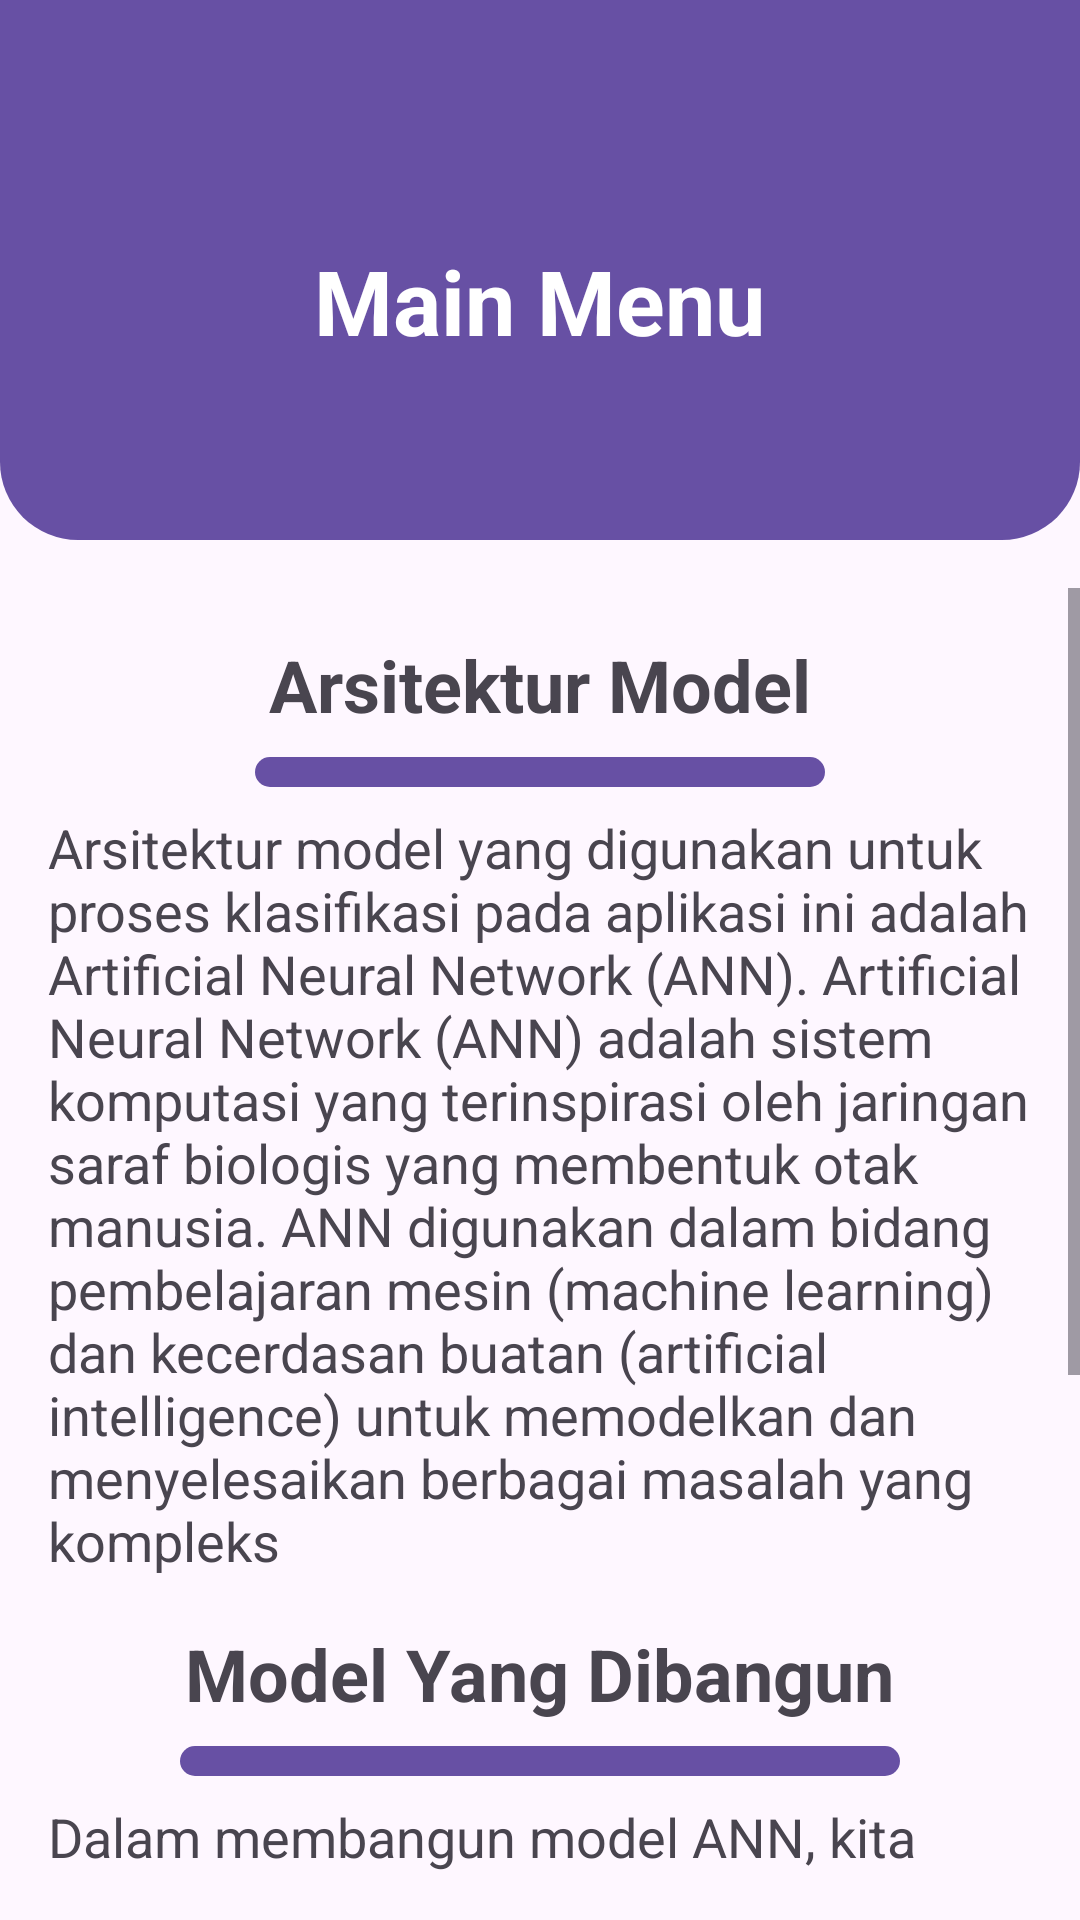

Reconstruct the res/layout file that produces this screen, plus the resources it refers to.
<!-- AndroidManifest.xml: application theme Theme.IrisML -->
<!-- res/layout/activity_model.xml -->
<?xml version="1.0" encoding="utf-8"?>
<RelativeLayout xmlns:android="http://schemas.android.com/apk/res/android"
    xmlns:app="http://schemas.android.com/apk/res-auto"
    xmlns:tools="http://schemas.android.com/tools"
    android:layout_width="match_parent"
    android:layout_height="match_parent"
    tools:context=".Model">


    <ImageView
        android:id="@+id/dor3"
        android:layout_width="match_parent"
        android:layout_height="180sp"
        android:layout_alignParentTop="true"
        android:src="@drawable/rounded"/>
    <TextView
        android:layout_width="wrap_content"
        android:layout_height="wrap_content"
        android:layout_centerHorizontal="true"
        android:layout_marginTop="80sp"
        android:text="Main Menu"
        android:textColor="@color/white"
        android:textSize="30sp"
        android:textStyle="bold"/>

    <ScrollView
        android:layout_width="match_parent"
        android:layout_height="wrap_content"
        android:layout_below="@id/dor3"
        android:layout_marginTop="16dp"
        android:layout_marginBottom="16dp">
        <RelativeLayout
            android:layout_width="match_parent"
            android:layout_height="match_parent">
    <TextView
        android:id="@+id/model"
        android:layout_width="wrap_content"
        android:layout_height="wrap_content"
        android:layout_marginTop="16dp"
        android:layout_centerHorizontal="true"
        android:text="Arsitektur Model"
        android:textSize="24dp"
        android:textStyle="bold"/>
    <ImageView
        android:id="@+id/line1"
        android:layout_width="190sp"
        android:layout_height="10sp"
        android:src="@drawable/line"
        android:layout_below="@id/model"
        android:layout_centerHorizontal="true"
        android:layout_marginTop="8dp"/>
    <TextView
        android:id="@+id/sumbertext"
        android:layout_width="wrap_content"
        android:layout_height="wrap_content"
        android:layout_marginStart="16sp"
        android:layout_marginEnd="16sp"
        android:layout_below="@id/line1"
        android:layout_marginTop="8dp"
        android:layout_centerHorizontal="true"
        android:text="Arsitektur model yang digunakan untuk proses klasifikasi pada aplikasi ini adalah Artificial Neural Network (ANN). Artificial Neural Network (ANN) adalah sistem komputasi yang terinspirasi oleh jaringan saraf biologis yang membentuk otak manusia. ANN digunakan dalam bidang pembelajaran mesin (machine learning) dan kecerdasan buatan (artificial intelligence) untuk memodelkan dan menyelesaikan berbagai masalah yang kompleks"
        android:textSize="18dp"/>

            <TextView
                android:id="@+id/model2"
                android:layout_width="wrap_content"
                android:layout_height="wrap_content"
                android:layout_below="@+id/sumbertext"
                android:layout_marginTop="16dp"
                android:layout_centerHorizontal="true"
                android:text="Model Yang Dibangun"
                android:textSize="24dp"
                android:textStyle="bold"/>
            <ImageView
                android:id="@+id/line2"
                android:layout_width="240sp"
                android:layout_height="10sp"
                android:src="@drawable/line"
                android:layout_below="@id/model2"
                android:layout_centerHorizontal="true"
                android:layout_marginTop="8dp"/>
            <TextView
                android:id="@+id/sumbertext2"
                android:layout_width="wrap_content"
                android:layout_height="wrap_content"
                android:layout_marginStart="16sp"
                android:layout_marginEnd="16sp"
                android:layout_below="@id/line2"
                android:layout_marginTop="8dp"
                android:layout_centerHorizontal="true"
                android:text="Dalam membangun model ANN, kita menggunakan lapisan dense di mana setiap neuron terhubung dengan semua neuron di lapisan sebelumnya dan di lapisan berikutnya."
                android:textSize="18dp"/>
            <TextView
                android:id="@+id/textView_ordered_list"
                android:layout_width="wrap_content"
                android:layout_height="wrap_content"
                android:layout_below="@id/sumbertext2"
                android:layout_centerHorizontal="true"
                android:layout_marginStart="16sp"
                android:layout_marginEnd="16sp"
                android:textSize="18dp"
                />

            <TextView
                android:id="@+id/model3"
                android:layout_width="wrap_content"
                android:layout_height="wrap_content"
                android:layout_below="@+id/textView_ordered_list"
                android:layout_marginTop="16dp"
                android:layout_centerHorizontal="true"
                android:text="Akurasi Model"
                android:textSize="24dp"
                android:textStyle="bold"/>
            <ImageView
                android:id="@+id/line3"
                android:layout_width="160sp"
                android:layout_height="10sp"
                android:src="@drawable/line"
                android:layout_below="@id/model3"
                android:layout_centerHorizontal="true"
                android:layout_marginTop="8dp"/>
            <TextView
                android:id="@+id/sumbertext3"
                android:layout_width="wrap_content"
                android:layout_height="wrap_content"
                android:layout_marginStart="16sp"
                android:layout_marginEnd="16sp"
                android:layout_below="@id/line3"
                android:layout_marginTop="8dp"
                android:layout_centerHorizontal="true"
                android:text="Model yang berhasil dibangun telah dijalankan sebanyak 10 epoch dan memiliki nilai akurasi sebanyak 0.8526 dengan nilai loss sebanyak 0.3925"
                android:textSize="18dp"/>
        </RelativeLayout>
    </ScrollView>

</RelativeLayout>
<!-- resources referenced by this layout -->
<resources>
  <color name="white">#FFFFFFFF</color>
  <!-- drawable line (drawable) -->
  <?xml version="1.0" encoding="utf-8"?>
  <shape xmlns:android="http://schemas.android.com/apk/res/android">
      <solid android:color="@color/purple_dark"/>
      <corners android:radius="16dp"/>
  </shape>
  <!-- drawable rounded (drawable) -->
  <?xml version="1.0" encoding="utf-8"?>
  <shape xmlns:android="http://schemas.android.com/apk/res/android">
      <solid android:color="@color/purple_dark"/>
      <corners
          android:bottomLeftRadius="26dp"
          android:bottomRightRadius="26dp"/>
  </shape>
  <style name="Theme.IrisML" parent="Base.Theme.IrisML" />
  <color name="purple_dark">#6750A4</color>
  <style name="Base.Theme.IrisML" parent="Theme.Material3.DayNight.NoActionBar">
          
          
      </style>
</resources>
